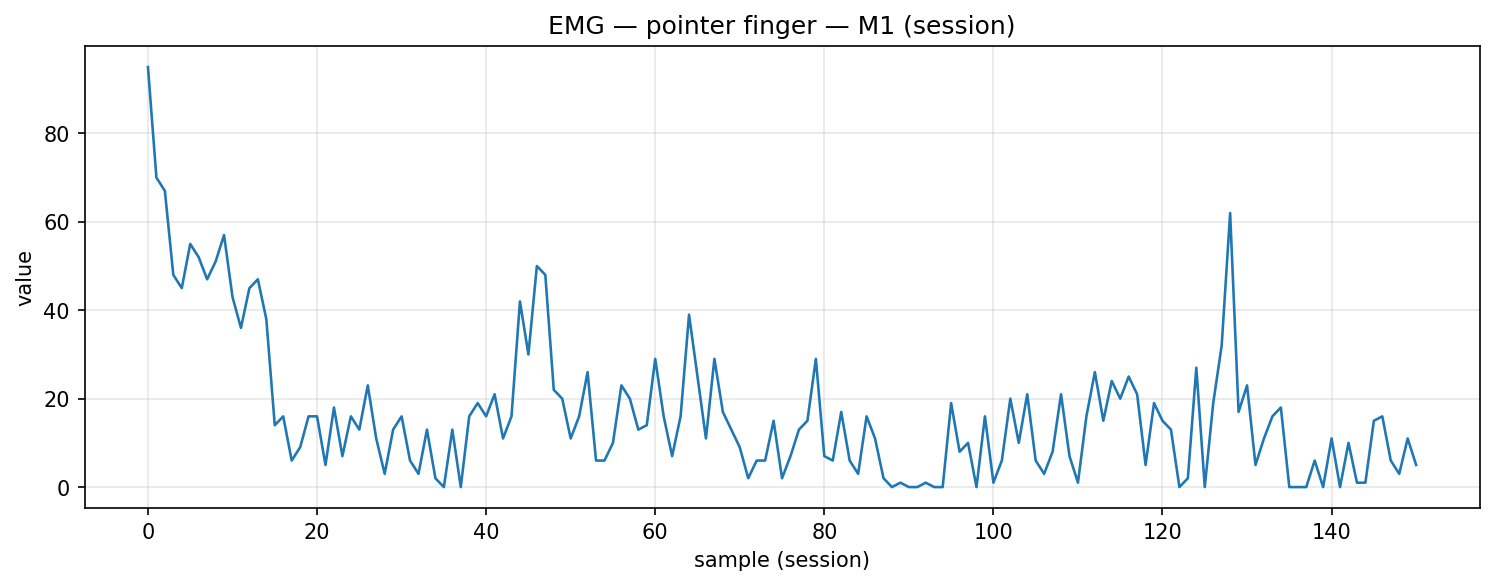

The table this chart was drawn from, first rows:
timestamp, device, address, char_uuid, label, col_index, value, payload_ascii, payload_hex
2025-12-05T15:13:27.930, MyoWareSensor1, 88:13:BF:14:F7:1E, f3a56edf-8f1e-4533-93bf-5601b2e91308, pointer_finger, 1, 95.0, 95.00, 39352e3030
2025-12-05T15:13:27.972, MyoWareSensor1, 88:13:BF:14:F7:1E, f3a56edf-8f1e-4533-93bf-5601b2e91308, pointer_finger, 1, 70.0, 70.00, 37302e3030
2025-12-05T15:13:28.016, MyoWareSensor1, 88:13:BF:14:F7:1E, f3a56edf-8f1e-4533-93bf-5601b2e91308, pointer_finger, 1, 67.0, 67.00, 36372e3030
2025-12-05T15:13:28.058, MyoWareSensor1, 88:13:BF:14:F7:1E, f3a56edf-8f1e-4533-93bf-5601b2e91308, pointer_finger, 1, 48.0, 48.00, 34382e3030
2025-12-05T15:13:28.104, MyoWareSensor1, 88:13:BF:14:F7:1E, f3a56edf-8f1e-4533-93bf-5601b2e91308, pointer_finger, 1, 45.0, 45.00, 34352e3030
2025-12-05T15:13:28.189, MyoWareSensor1, 88:13:BF:14:F7:1E, f3a56edf-8f1e-4533-93bf-5601b2e91308, pointer_finger, 1, 55.0, 55.00, 35352e3030
2025-12-05T15:13:28.235, MyoWareSensor1, 88:13:BF:14:F7:1E, f3a56edf-8f1e-4533-93bf-5601b2e91308, pointer_finger, 1, 52.0, 52.00, 35322e3030
2025-12-05T15:13:28.281, MyoWareSensor1, 88:13:BF:14:F7:1E, f3a56edf-8f1e-4533-93bf-5601b2e91308, pointer_finger, 1, 47.0, 47.00, 34372e3030
2025-12-05T15:13:28.325, MyoWareSensor1, 88:13:BF:14:F7:1E, f3a56edf-8f1e-4533-93bf-5601b2e91308, pointer_finger, 1, 51.0, 51.00, 35312e3030
2025-12-05T15:13:28.362, MyoWareSensor1, 88:13:BF:14:F7:1E, f3a56edf-8f1e-4533-93bf-5601b2e91308, pointer_finger, 1, 57.0, 57.00, 35372e3030
2025-12-05T15:13:28.400, MyoWareSensor1, 88:13:BF:14:F7:1E, f3a56edf-8f1e-4533-93bf-5601b2e91308, pointer_finger, 1, 43.0, 43.00, 34332e3030
2025-12-05T15:13:28.454, MyoWareSensor1, 88:13:BF:14:F7:1E, f3a56edf-8f1e-4533-93bf-5601b2e91308, pointer_finger, 1, 36.0, 36.00, 33362e3030
2025-12-05T15:13:28.499, MyoWareSensor1, 88:13:BF:14:F7:1E, f3a56edf-8f1e-4533-93bf-5601b2e91308, pointer_finger, 1, 45.0, 45.00, 34352e3030
2025-12-05T15:13:28.540, MyoWareSensor1, 88:13:BF:14:F7:1E, f3a56edf-8f1e-4533-93bf-5601b2e91308, pointer_finger, 1, 47.0, 47.00, 34372e3030
2025-12-05T15:13:28.582, MyoWareSensor1, 88:13:BF:14:F7:1E, f3a56edf-8f1e-4533-93bf-5601b2e91308, pointer_finger, 1, 38.0, 38.00, 33382e3030
2025-12-05T15:13:28.633, MyoWareSensor1, 88:13:BF:14:F7:1E, f3a56edf-8f1e-4533-93bf-5601b2e91308, pointer_finger, 1, 14.0, 14.00, 31342e3030
2025-12-05T15:13:28.673, MyoWareSensor1, 88:13:BF:14:F7:1E, f3a56edf-8f1e-4533-93bf-5601b2e91308, pointer_finger, 1, 16.0, 16.00, 31362e3030
2025-12-05T15:13:28.717, MyoWareSensor1, 88:13:BF:14:F7:1E, f3a56edf-8f1e-4533-93bf-5601b2e91308, pointer_finger, 1, 6.0, 6.00, 362e3030
2025-12-05T15:13:28.760, MyoWareSensor1, 88:13:BF:14:F7:1E, f3a56edf-8f1e-4533-93bf-5601b2e91308, pointer_finger, 1, 9.0, 9.00, 392e3030
2025-12-05T15:13:28.806, MyoWareSensor1, 88:13:BF:14:F7:1E, f3a56edf-8f1e-4533-93bf-5601b2e91308, pointer_finger, 1, 16.0, 16.00, 31362e3030
2025-12-05T15:13:28.840, MyoWareSensor1, 88:13:BF:14:F7:1E, f3a56edf-8f1e-4533-93bf-5601b2e91308, pointer_finger, 1, 16.0, 16.00, 31362e3030
2025-12-05T15:13:28.900, MyoWareSensor1, 88:13:BF:14:F7:1E, f3a56edf-8f1e-4533-93bf-5601b2e91308, pointer_finger, 1, 5.0, 5.00, 352e3030
2025-12-05T15:13:28.931, MyoWareSensor1, 88:13:BF:14:F7:1E, f3a56edf-8f1e-4533-93bf-5601b2e91308, pointer_finger, 1, 18.0, 18.00, 31382e3030
2025-12-05T15:13:28.979, MyoWareSensor1, 88:13:BF:14:F7:1E, f3a56edf-8f1e-4533-93bf-5601b2e91308, pointer_finger, 1, 7.0, 7.00, 372e3030
2025-12-05T15:13:29.025, MyoWareSensor1, 88:13:BF:14:F7:1E, f3a56edf-8f1e-4533-93bf-5601b2e91308, pointer_finger, 1, 16.0, 16.00, 31362e3030
2025-12-05T15:13:29.057, MyoWareSensor1, 88:13:BF:14:F7:1E, f3a56edf-8f1e-4533-93bf-5601b2e91308, pointer_finger, 1, 13.0, 13.00, 31332e3030
2025-12-05T15:13:29.114, MyoWareSensor1, 88:13:BF:14:F7:1E, f3a56edf-8f1e-4533-93bf-5601b2e91308, pointer_finger, 1, 23.0, 23.00, 32332e3030
2025-12-05T15:13:29.151, MyoWareSensor1, 88:13:BF:14:F7:1E, f3a56edf-8f1e-4533-93bf-5601b2e91308, pointer_finger, 1, 11.0, 11.00, 31312e3030
2025-12-05T15:13:29.198, MyoWareSensor1, 88:13:BF:14:F7:1E, f3a56edf-8f1e-4533-93bf-5601b2e91308, pointer_finger, 1, 3.0, 3.00, 332e3030
2025-12-05T15:13:29.242, MyoWareSensor1, 88:13:BF:14:F7:1E, f3a56edf-8f1e-4533-93bf-5601b2e91308, pointer_finger, 1, 13.0, 13.00, 31332e3030
2025-12-05T15:13:29.276, MyoWareSensor1, 88:13:BF:14:F7:1E, f3a56edf-8f1e-4533-93bf-5601b2e91308, pointer_finger, 1, 16.0, 16.00, 31362e3030
2025-12-05T15:13:29.330, MyoWareSensor1, 88:13:BF:14:F7:1E, f3a56edf-8f1e-4533-93bf-5601b2e91308, pointer_finger, 1, 6.0, 6.00, 362e3030
2025-12-05T15:13:29.369, MyoWareSensor1, 88:13:BF:14:F7:1E, f3a56edf-8f1e-4533-93bf-5601b2e91308, pointer_finger, 1, 3.0, 3.00, 332e3030
2025-12-05T15:13:29.416, MyoWareSensor1, 88:13:BF:14:F7:1E, f3a56edf-8f1e-4533-93bf-5601b2e91308, pointer_finger, 1, 13.0, 13.00, 31332e3030
2025-12-05T15:13:29.447, MyoWareSensor1, 88:13:BF:14:F7:1E, f3a56edf-8f1e-4533-93bf-5601b2e91308, pointer_finger, 1, 2.0, 2.00, 322e3030
2025-12-05T15:13:29.495, MyoWareSensor1, 88:13:BF:14:F7:1E, f3a56edf-8f1e-4533-93bf-5601b2e91308, pointer_finger, 1, 0.0, 0.00, 302e3030
2025-12-05T15:13:29.556, MyoWareSensor1, 88:13:BF:14:F7:1E, f3a56edf-8f1e-4533-93bf-5601b2e91308, pointer_finger, 1, 13.0, 13.00, 31332e3030
2025-12-05T15:13:29.588, MyoWareSensor1, 88:13:BF:14:F7:1E, f3a56edf-8f1e-4533-93bf-5601b2e91308, pointer_finger, 1, 0.0, 0.00, 302e3030
2025-12-05T15:13:29.636, MyoWareSensor1, 88:13:BF:14:F7:1E, f3a56edf-8f1e-4533-93bf-5601b2e91308, pointer_finger, 1, 16.0, 16.00, 31362e3030
2025-12-05T15:13:29.665, MyoWareSensor1, 88:13:BF:14:F7:1E, f3a56edf-8f1e-4533-93bf-5601b2e91308, pointer_finger, 1, 19.0, 19.00, 31392e3030
2025-12-05T15:13:29.713, MyoWareSensor1, 88:13:BF:14:F7:1E, f3a56edf-8f1e-4533-93bf-5601b2e91308, pointer_finger, 1, 16.0, 16.00, 31362e3030
2025-12-05T15:13:29.769, MyoWareSensor1, 88:13:BF:14:F7:1E, f3a56edf-8f1e-4533-93bf-5601b2e91308, pointer_finger, 1, 21.0, 21.00, 32312e3030
2025-12-05T15:13:29.807, MyoWareSensor1, 88:13:BF:14:F7:1E, f3a56edf-8f1e-4533-93bf-5601b2e91308, pointer_finger, 1, 11.0, 11.00, 31312e3030
2025-12-05T15:13:29.855, MyoWareSensor1, 88:13:BF:14:F7:1E, f3a56edf-8f1e-4533-93bf-5601b2e91308, pointer_finger, 1, 16.0, 16.00, 31362e3030
2025-12-05T15:13:29.884, MyoWareSensor1, 88:13:BF:14:F7:1E, f3a56edf-8f1e-4533-93bf-5601b2e91308, pointer_finger, 1, 42.0, 42.00, 34322e3030
2025-12-05T15:13:29.942, MyoWareSensor1, 88:13:BF:14:F7:1E, f3a56edf-8f1e-4533-93bf-5601b2e91308, pointer_finger, 1, 30.0, 30.00, 33302e3030
2025-12-05T15:13:29.986, MyoWareSensor1, 88:13:BF:14:F7:1E, f3a56edf-8f1e-4533-93bf-5601b2e91308, pointer_finger, 1, 50.0, 50.00, 35302e3030
2025-12-05T15:13:30.025, MyoWareSensor1, 88:13:BF:14:F7:1E, f3a56edf-8f1e-4533-93bf-5601b2e91308, pointer_finger, 1, 48.0, 48.00, 34382e3030
2025-12-05T15:13:30.073, MyoWareSensor1, 88:13:BF:14:F7:1E, f3a56edf-8f1e-4533-93bf-5601b2e91308, pointer_finger, 1, 22.0, 22.00, 32322e3030
2025-12-05T15:13:30.102, MyoWareSensor1, 88:13:BF:14:F7:1E, f3a56edf-8f1e-4533-93bf-5601b2e91308, pointer_finger, 1, 20.0, 20.00, 32302e3030
2025-12-05T15:13:30.150, MyoWareSensor1, 88:13:BF:14:F7:1E, f3a56edf-8f1e-4533-93bf-5601b2e91308, pointer_finger, 1, 11.0, 11.00, 31312e3030
2025-12-05T15:13:30.205, MyoWareSensor1, 88:13:BF:14:F7:1E, f3a56edf-8f1e-4533-93bf-5601b2e91308, pointer_finger, 1, 16.0, 16.00, 31362e3030
2025-12-05T15:13:30.291, MyoWareSensor1, 88:13:BF:14:F7:1E, f3a56edf-8f1e-4533-93bf-5601b2e91308, pointer_finger, 1, 26.0, 26.00, 32362e3030
2025-12-05T15:13:30.337, MyoWareSensor1, 88:13:BF:14:F7:1E, f3a56edf-8f1e-4533-93bf-5601b2e91308, pointer_finger, 1, 6.0, 6.00, 362e3030
2025-12-05T15:13:30.381, MyoWareSensor1, 88:13:BF:14:F7:1E, f3a56edf-8f1e-4533-93bf-5601b2e91308, pointer_finger, 1, 6.0, 6.00, 362e3030
2025-12-05T15:13:30.423, MyoWareSensor1, 88:13:BF:14:F7:1E, f3a56edf-8f1e-4533-93bf-5601b2e91308, pointer_finger, 1, 10.0, 10.00, 31302e3030
2025-12-05T15:13:30.467, MyoWareSensor1, 88:13:BF:14:F7:1E, f3a56edf-8f1e-4533-93bf-5601b2e91308, pointer_finger, 1, 23.0, 23.00, 32332e3030
2025-12-05T15:13:30.525, MyoWareSensor1, 88:13:BF:14:F7:1E, f3a56edf-8f1e-4533-93bf-5601b2e91308, pointer_finger, 1, 20.0, 20.00, 32302e3030
2025-12-05T15:13:30.553, MyoWareSensor1, 88:13:BF:14:F7:1E, f3a56edf-8f1e-4533-93bf-5601b2e91308, pointer_finger, 1, 13.0, 13.00, 31332e3030
2025-12-05T15:13:30.599, MyoWareSensor1, 88:13:BF:14:F7:1E, f3a56edf-8f1e-4533-93bf-5601b2e91308, pointer_finger, 1, 14.0, 14.00, 31342e3030
... 91 more rows
